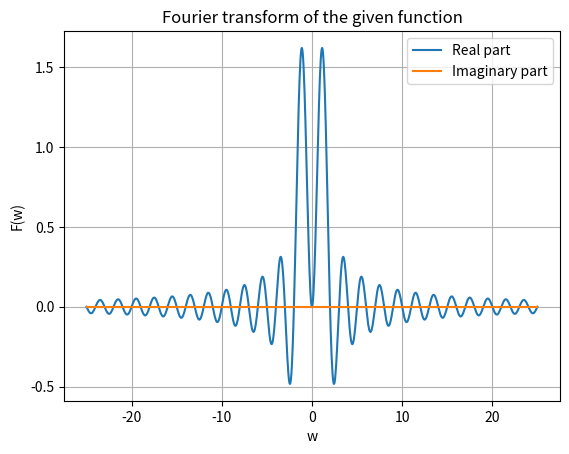

Reproduce this figure in Python.
import numpy as np
import scipy.integrate as integrate

# Define the function
def f(x):
    return np.cos(x) if 0 <= x <= np.pi else 0

# Define the Fourier transform of the function
def F(w):
    return integrate.quad(lambda x: f(x) * np.exp(-1j * w * x), -np.inf, np.inf)[0]

# Generate an array of w values
w = np.linspace(-25, 25, 1000)

# Apply the Fourier transform on each element of w array
y = np.vectorize(F)(w)

# Plotting
import matplotlib.pyplot as plt
plt.plot(w, y.real, label='Real part')
plt.plot(w, y.imag, label='Imaginary part')
plt.xlabel('w')
plt.ylabel('F(w)')
plt.title('Fourier transform of the given function')
plt.legend()
plt.grid(True)
plt.show()
